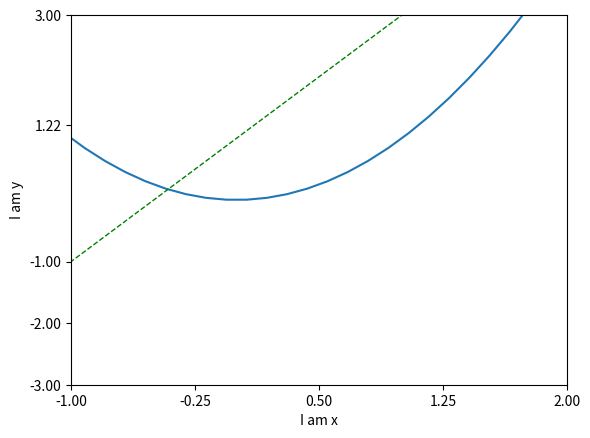

Generate this figure with matplotlib: (Note: this script raises an exception after producing the figure.)
import matplotlib.pyplot as plt
import numpy as np

x=np.linspace(-3,3,50)
y1=2*x+1
y2=x**2

plt.figure()
l1 = plt.plot(x,y2,label='up')
l2 = plt.plot(x,y1,color='green',linewidth=1.0,linestyle='--',label='down')

"""
   使用plt.xlim设置x坐标轴范围：(-1, 2)
   使用plt.ylim设置y坐标轴范围：(-2, 3) 
   使用plt.xlabel设置x坐标轴名称：’I am x’
   使用plt.ylabel设置y坐标轴名称：’I am y’；
   
"""
plt.xlim((-1,2))
plt.ylim((-2,3))
plt.xlabel('I am x')
plt.ylabel('I am y')

"""
   使用xticks设置x轴刻度
   使用yticks设置y轴刻度
"""

new_ticks=np.linspace(-1,2,5)
plt.xticks(new_ticks)

plt.yticks([-3,-2,-1,1.22,3],[r'$really\ bad$', r'$bad$',
                                r'$normal$',r'$good$'
                                r'$really\ good$'])
"""
   使用plt.gca获取当前坐标轴信息
   使用.spines设置边框
   使用.set_color设置边框颜色：默认黑色
 
"""
ax=plt.gca()
ax.spines['right'].set_color('none')
ax.spines['left'].set_color('blue')


ax.xaxis.set_ticks_position('bottom')

ax.yaxis.set_ticks_position('left')

"""
使用.spines设置边框：y轴
使用.set_position设置边框位置:x=0的位置
（位置所有属性：outward，axes，data）
"""

ax.spines['left'].set_position(('data',0))


plt.legend(loc='upper right')
plt.show()




